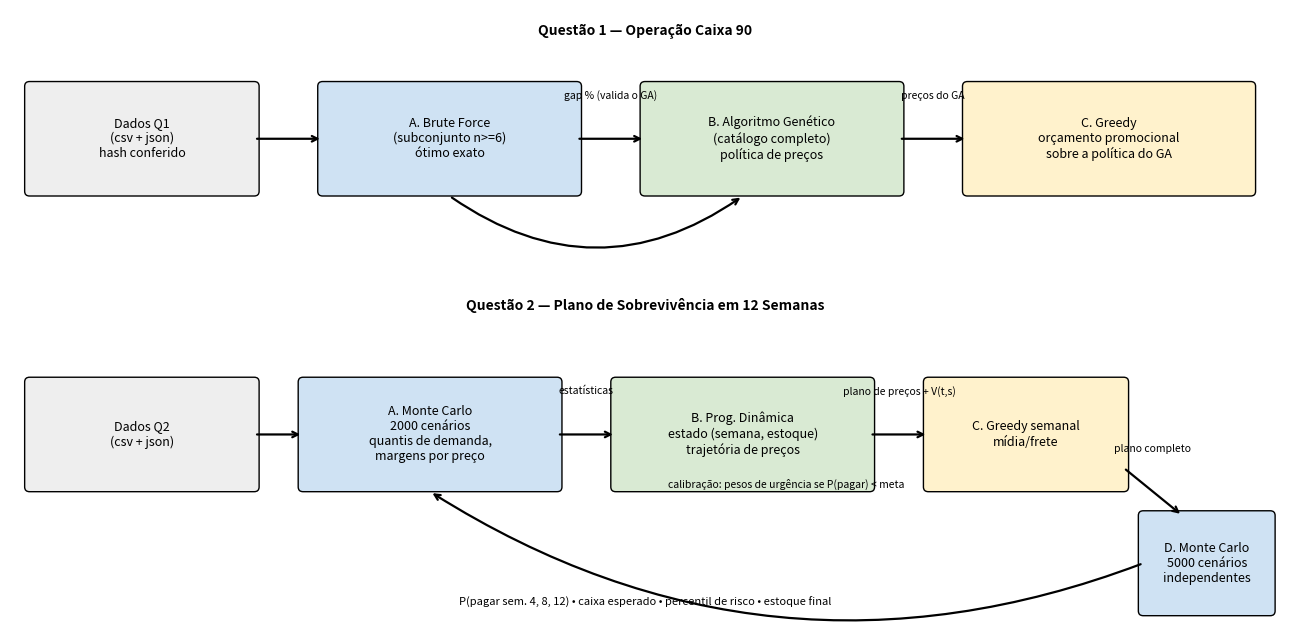

Here is the Python script that generated this plot: (Note: this script raises an exception after producing the figure.)
"""Gera docs/arquitetura.png (fluxos das duas questões)."""
from pathlib import Path
import matplotlib
matplotlib.use("Agg")
import matplotlib.pyplot as plt
from matplotlib.patches import FancyBboxPatch

fig, ax = plt.subplots(figsize=(13, 6.5)); ax.axis("off"); ax.set_xlim(0, 13); ax.set_ylim(0, 6.5)

def caixa(x, y, w, h, txt, cor):
    ax.add_patch(FancyBboxPatch((x, y), w, h, boxstyle="round,pad=0.05", fc=cor, ec="k"))
    ax.text(x + w / 2, y + h / 2, txt, ha="center", va="center", fontsize=9)

def seta(x1, y1, x2, y2, txt="", rad=0.0):
    ax.annotate("", (x2, y2), (x1, y1), arrowprops=dict(arrowstyle="->", lw=1.6, connectionstyle=f"arc3,rad={rad}"))
    if txt:
        ax.text((x1 + x2) / 2, (y1 + y2) / 2 + 0.42, txt, ha="center", fontsize=7.5)

ax.text(6.5, 6.25, "Questão 1 — Operação Caixa 90", ha="center", fontweight="bold")
caixa(0.2, 4.6, 2.3, 1.1, "Dados Q1\n(csv + json)\nhash conferido", "#eeeeee")
caixa(3.2, 4.6, 2.6, 1.1, "A. Brute Force\n(subconjunto n>=6)\nótimo exato", "#cfe2f3")
caixa(6.5, 4.6, 2.6, 1.1, "B. Algoritmo Genético\n(catálogo completo)\npolítica de preços", "#d9ead3")
caixa(9.8, 4.6, 2.9, 1.1, "C. Greedy\norçamento promocional\nsobre a política do GA", "#fff2cc")
seta(2.5, 5.15, 3.2, 5.15); seta(5.8, 5.15, 6.5, 5.15, "gap % (valida o GA)"); seta(9.1, 5.15, 9.8, 5.15, "preços do GA")
seta(4.5, 4.55, 7.5, 4.55, "", rad=0.35)

ax.text(6.5, 3.35, "Questão 2 — Plano de Sobrevivência em 12 Semanas", ha="center", fontweight="bold")
caixa(0.2, 1.5, 2.3, 1.1, "Dados Q2\n(csv + json)", "#eeeeee")
caixa(3.0, 1.5, 2.6, 1.1, "A. Monte Carlo\n2000 cenários\nquantis de demanda,\nmargens por preço", "#cfe2f3")
caixa(6.2, 1.5, 2.6, 1.1, "B. Prog. Dinâmica\nestado (semana, estoque)\ntrajetória de preços", "#d9ead3")
caixa(9.4, 1.5, 2.0, 1.1, "C. Greedy semanal\nmídia/frete", "#fff2cc")
caixa(11.6, 0.2, 1.3, 1.0, "D. Monte Carlo\n5000 cenários\nindependentes", "#cfe2f3")
seta(2.5, 2.05, 3.0, 2.05); seta(5.6, 2.05, 6.2, 2.05, "estatísticas"); seta(8.8, 2.05, 9.4, 2.05, "plano de preços + V(t,s)")
seta(11.4, 1.7, 12.0, 1.2, "plano completo")
seta(11.6, 0.7, 4.3, 1.45, "calibração: pesos de urgência se P(pagar) < meta", rad=-0.25)
ax.text(6.5, 0.25, "P(pagar sem. 4, 8, 12) • caixa esperado • percentil de risco • estoque final", ha="center", fontsize=8, style="italic")
fig.tight_layout(); fig.savefig(Path(__file__).with_name("arquitetura.png"), dpi=140)
